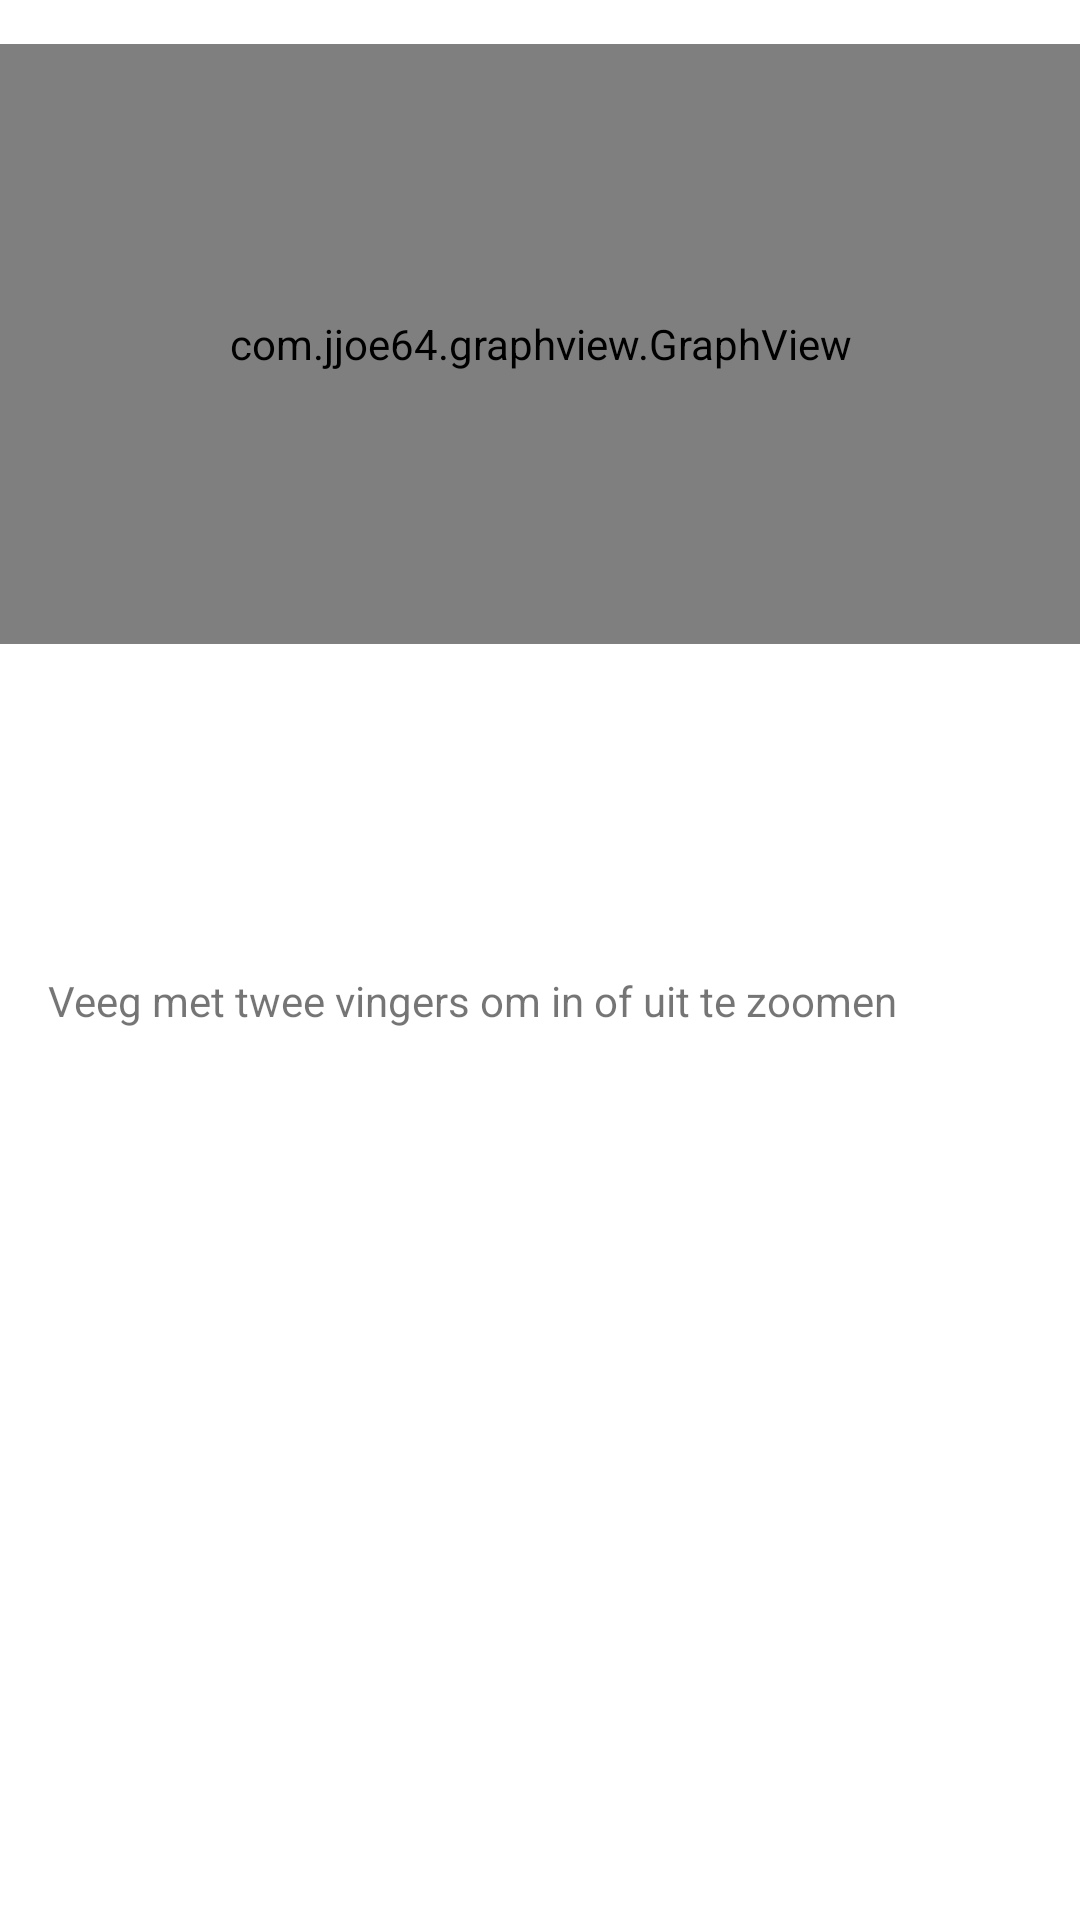

Reconstruct the res/layout file that produces this screen, plus the resources it refers to.
<!-- AndroidManifest.xml: application theme Theme.GoGPhone -->
<!-- res/layout/fragment_dashboard.xml -->
<?xml version="1.0" encoding="utf-8"?>
<androidx.constraintlayout.widget.ConstraintLayout xmlns:android="http://schemas.android.com/apk/res/android"
    xmlns:app="http://schemas.android.com/apk/res-auto"
    xmlns:tools="http://schemas.android.com/tools"
    android:layout_width="match_parent"
    android:layout_height="match_parent"
    tools:context=".ui.dashboard.DashboardFragment">

    <com.jjoe64.graphview.GraphView
        android:id="@+id/graph"
        android:layout_width="match_parent"
        android:layout_height="200dip"
        android:layout_marginTop="60dp"
        android:layout_marginBottom="471dp"
        app:layout_constraintBottom_toBottomOf="parent"
        app:layout_constraintTop_toTopOf="parent"
        tools:ignore="MissingConstraints"
        tools:layout_editor_absoluteX="0dp" />

    <TextView
        android:id="@+id/textView2"
        android:layout_width="wrap_content"
        android:layout_height="wrap_content"
        android:layout_marginStart="16dp"
        android:layout_marginTop="324dp"
        android:text="Veeg met twee vingers om in of uit te zoomen"
        app:layout_constraintStart_toStartOf="parent"
        app:layout_constraintTop_toTopOf="parent" />

</androidx.constraintlayout.widget.ConstraintLayout>
<!-- resources referenced by this layout -->
<resources>
  <style name="Theme.GoGPhone" parent="Theme.MaterialComponents.DayNight.DarkActionBar">
          
          <item name="colorPrimary">@color/purple_500</item>
          <item name="colorPrimaryVariant">@color/purple_700</item>
          <item name="colorOnPrimary">@color/white</item>
          
          <item name="colorSecondary">@color/teal_200</item>
          <item name="colorSecondaryVariant">@color/teal_700</item>
          <item name="colorOnSecondary">@color/black</item>
          
          <item name="android:statusBarColor">?attr/colorPrimaryVariant</item>
          
      </style>
  <!-- not gathered from this repository: default colours our renderer supplied (Android Studio template values) -->
  <color name="purple_500">#FF6200EE</color>
  <color name="purple_700">#FF3700B3</color>
  <color name="teal_200">#FF03DAC5</color>
  <color name="teal_700">#FF018786</color>
  <color name="black">#FF000000</color>
  <color name="white">#FFFFFFFF</color>
</resources>
